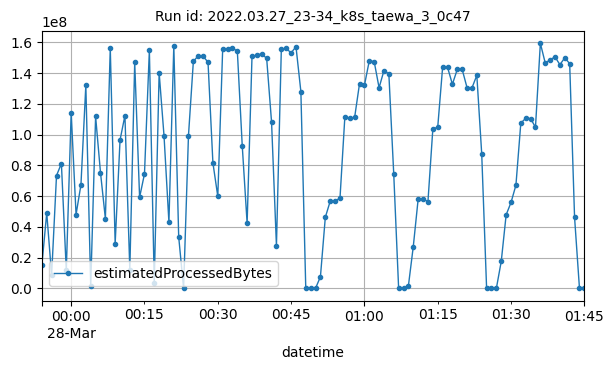

Data behind this chart, as committed beside it:
datetime, estimatedProcessedBytes
2022-03-27T23:54:00Z, 14924904
2022-03-27T23:55:00Z, 49039032
2022-03-27T23:56:00Z, 8539446
2022-03-27T23:57:00Z, 73330479
2022-03-27T23:58:00Z, 81127502
2022-03-27T23:59:00Z, 11614706
2022-03-28T00:00:00Z, 114320116
2022-03-28T00:01:00Z, 47962230
2022-03-28T00:02:00Z, 67351877
2022-03-28T00:03:00Z, 132063768
2022-03-28T00:04:00Z, 1331039
2022-03-28T00:05:00Z, 111775568
2022-03-28T00:06:00Z, 75237822
2022-03-28T00:07:00Z, 45281408
2022-03-28T00:08:00Z, 156166699
2022-03-28T00:09:00Z, 29086264
2022-03-28T00:10:00Z, 96486160
2022-03-28T00:11:00Z, 112356414
2022-03-28T00:12:00Z, 12040845
2022-03-28T00:13:00Z, 146940782
2022-03-28T00:14:00Z, 59155686
2022-03-28T00:15:00Z, 74431184
2022-03-28T00:16:00Z, 154865749
2022-03-28T00:17:00Z, 3689003
2022-03-28T00:18:00Z, 140237763
2022-03-28T00:19:00Z, 99060865
2022-03-28T00:20:00Z, 43048608
2022-03-28T00:21:00Z, 157735172
2022-03-28T00:22:00Z, 33461460
2022-03-28T00:23:00Z, 2304
2022-03-28T00:24:00Z, 99271116
2022-03-28T00:25:00Z, 147543266
2022-03-28T00:26:00Z, 151276494
2022-03-28T00:27:00Z, 150934882
2022-03-28T00:28:00Z, 147055423
2022-03-28T00:29:00Z, 81619372
2022-03-28T00:30:00Z, 59782985
2022-03-28T00:31:00Z, 155692919
2022-03-28T00:32:00Z, 155572114
2022-03-28T00:33:00Z, 156352594
2022-03-28T00:34:00Z, 154231631
2022-03-28T00:35:00Z, 92879262
2022-03-28T00:36:00Z, 42279532
2022-03-28T00:37:00Z, 150891926
2022-03-28T00:38:00Z, 151636996
2022-03-28T00:39:00Z, 152595420
2022-03-28T00:40:00Z, 149489369
2022-03-28T00:41:00Z, 108143896
2022-03-28T00:42:00Z, 27640635
2022-03-28T00:43:00Z, 155689222
2022-03-28T00:44:00Z, 155998740
2022-03-28T00:45:00Z, 153132005
2022-03-28T00:46:00Z, 157151864
2022-03-28T00:47:00Z, 127963221
2022-03-28T00:48:00Z, 2528
2022-03-28T00:49:00Z, 1706
2022-03-28T00:50:00Z, 2008
2022-03-28T00:51:00Z, 7495244
2022-03-28T00:52:00Z, 46149531
2022-03-28T00:53:00Z, 56674877
... 52 more rows
